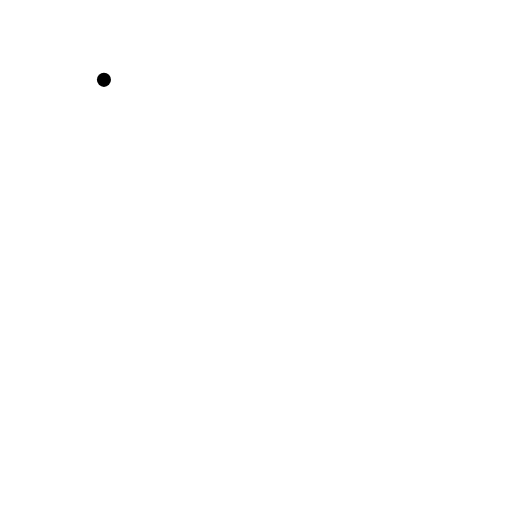
t = 0.00 s
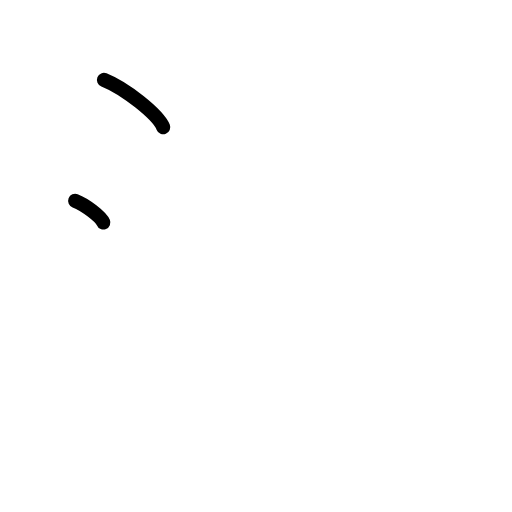
t = 1.50 s
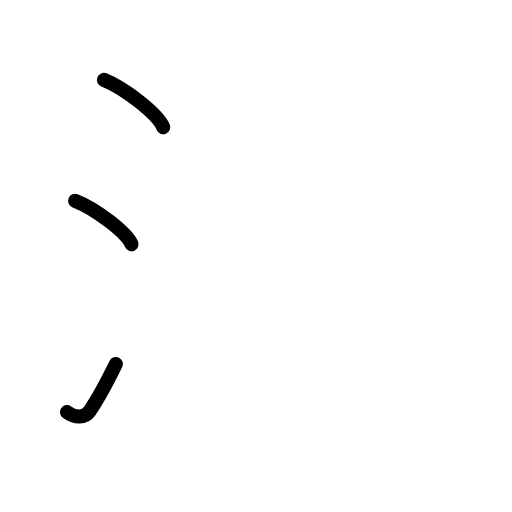
t = 2.75 s
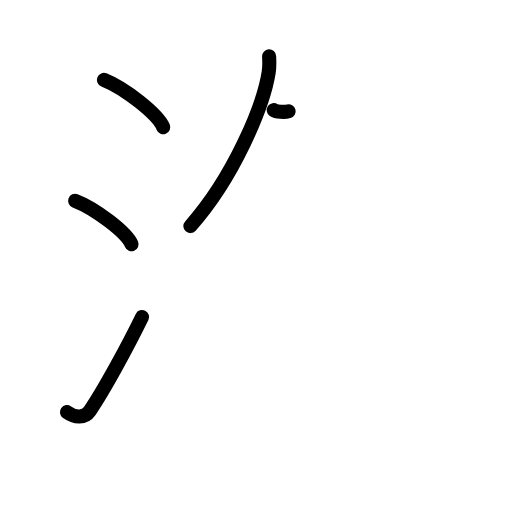
t = 4.20 s
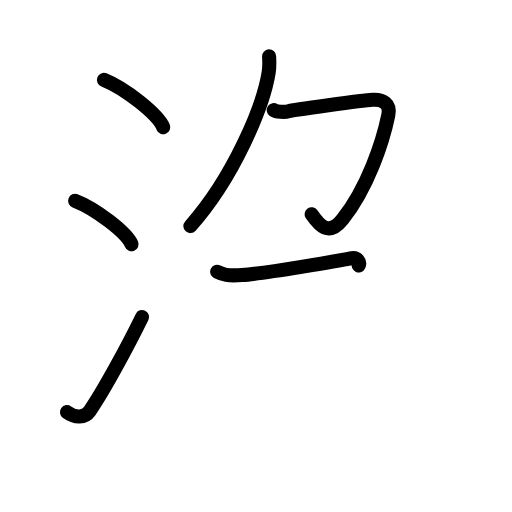
t = 5.63 s
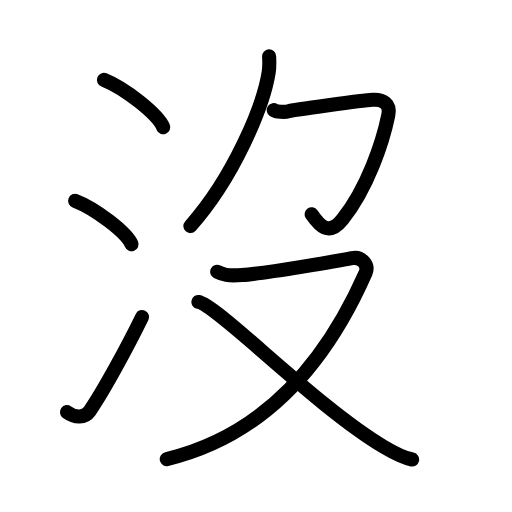
t = 7.00 s

The animated SVG that drew these frames (rendered in a browser with its animation timeline set to each time). Animation: 23 SMIL elements (animate=23); one cycle of 7.00 s.

<?xml version="1.0" encoding="UTF-8"?>
<!--
AniKanjiVG is licensed by CC-BY-SA Paul C. Sommerhoff (https://bitbucket.org/sommerhoff/anikanjivg).
AniKanjiVG uses KanjiVG which is licensed by CC-BY-SA Ulrich Apel (http://kanjivg.tagaini.net).
See also http://creativecommons.org/licenses/by-sa/3.0/
-->
<svg xmlns:kvg='http://kanjivg.tagaini.net' xmlns='http://www.w3.org/2000/svg' width='109' height='109' viewBox='0 0 109 109' style='fill:none;stroke:#000000;stroke-width:3;stroke-linecap:round;stroke-linejoin:round;' id="kvg:kanji_06c92"><g id="kvg:06c92" kvg:element="沒"><g id="kvg:06c92-g1" kvg:element="氵" kvg:variant="true" kvg:original="水" kvg:position="left" kvg:radical="tradit"><path id="kvg:06c92-s1" kvg:type="㇔" d="M22.13,17c4.45,1.78,11.5,7.32,12.62,10.09"><animate attributeName="d" begin="0.0s" dur="1.0s" from="M22.13,17C22.13,17,22.13,17,22.13,17" to="M22.13,17c4.45,1.78,11.5,7.32,12.62,10.09" />
</path>
<path id="kvg:06c92-s2" kvg:type="㇔" d="M16,42.75c4.24,1.63,10.94,6.71,12,9.25"><animate attributeName="d" begin="1.0s" dur="1.0s" from="M16,42.75C16,42.75,16,42.75,16,42.75" to="M16,42.75c4.24,1.63,10.94,6.71,12,9.25" />
<animate attributeName="d" begin="0s" dur="1.0s" from="M-100,-100" to="M-100,-100" />
</path>
<path id="kvg:06c92-s3" kvg:type="㇀" d="M14.25,87.73c1.71,1.27,3.78,1.32,4.86-0.25c3.14-4.57,8.29-14.16,11.14-19.99"><animate attributeName="d" begin="2.0s" dur="0.5s" from="M14.25,87.73C14.25,87.73,14.25,87.73,14.25,87.73" to="M14.25,87.73c1.71,1.27,3.78,1.32,4.86-0.25" />
<animate attributeName="d" begin="2.5s" dur="0.5s" from="M14.25,87.73c1.71,1.27,3.78,1.32,4.86-0.25c0,0,0,0,0,0,0" to="M14.25,87.73c1.71,1.27,3.78,1.32,4.86-0.25c3.14-4.57,8.29-14.16,11.14-19.99" />
<animate attributeName="d" begin="0s" dur="2.0s" from="M-100,-100" to="M-100,-100" />
</path>
</g>
<g id="kvg:06c92-g2" kvg:position="right"><g id="kvg:06c92-g3" kvg:element="𠂊𠂊𠂊𠂊𠂊𠂊𠂊𠂊𠔉𠔉𠂊𠂊𠂊𠂊𤇾𠂊𠔉𠂊𠂊𠂊𠂤𠂊𠂊𠂊𦥯𦥑𠂊𦥑𠂊𠂊𠔉𠔉𠂊𠂊𠂊𠂊𠂊𠂊𠂊𠂊𠂊𠂊𦥑𦥑𠂊𠂊𠂊𠂊𠬝𠂊𤇾𠂊𤇾𠂊𠂊𠂊𠂊𦥑𦥑𠂊𠂊" kvg:variant="true" kvg:original="勹" kvg:position="top"><path id="kvg:06c92-s4" kvg:type="㇒" d="M57.29,12c0.05,0.85,0.1,2.2-0.09,3.42c-1.14,7.21-7.45,22.33-16.67,32.71"><animate attributeName="d" begin="3.0s" dur="0.5s" from="M57.29,12C57.29,12,57.29,12,57.29,12" to="M57.29,12c0.05,0.85,0.1,2.2-0.09,3.42" />
<animate attributeName="d" begin="3.5s" dur="0.5s" from="M57.29,12c0.05,0.85,0.1,2.2-0.09,3.42c0,0,0,0,0,0,0" to="M57.29,12c0.05,0.85,0.1,2.2-0.09,3.42c-1.14,7.21-7.45,22.33-16.67,32.71" />
<animate attributeName="d" begin="0s" dur="3.0s" from="M-100,-100" to="M-100,-100" />
</path>
<path id="kvg:06c92-s5" kvg:type="㇇" d="M58.28,23.44c0.54,0.37,2.3,0.49,3.17,0.25c0.87-0.25,15.71-2.32,17.87-2.44c2.17-0.12,3.86,0.74,3.34,3.29C81.5,30.25,78.25,40,72.91,46.71c-2.97,3.74-4.94,1.23-6.57-1.1"><animate attributeName="d" begin="4.0s" dur="0.2s" from="M58.28,23.44C58.28,23.44,58.28,23.44,58.28,23.44" to="M58.28,23.44c0.54,0.37,2.3,0.49,3.17,0.25" />
<animate attributeName="d" begin="4.2s" dur="0.2s" from="M58.28,23.44c0.54,0.37,2.3,0.49,3.17,0.25c0,0,0,0,0,0,0" to="M58.28,23.44c0.54,0.37,2.3,0.49,3.17,0.25c0.87-0.25,15.71-2.32,17.87-2.44" />
<animate attributeName="d" begin="4.4s" dur="0.2s" from="M58.28,23.44c0.54,0.37,2.3,0.49,3.17,0.25c0.87-0.25,15.71-2.32,17.87-2.44c0,0,0,0,0,0,0" to="M58.28,23.44c0.54,0.37,2.3,0.49,3.17,0.25c0.87-0.25,15.71-2.32,17.87-2.44c2.17-0.12,3.86,0.74,3.34,3.29" />
<animate attributeName="d" begin="4.6s" dur="0.2s" from="M58.28,23.44c0.54,0.37,2.3,0.49,3.17,0.25c0.87-0.25,15.71-2.32,17.87-2.44c2.17-0.12,3.86,0.74,3.34,3.29c0,0,0,0,0,0,0" to="M58.28,23.44c0.54,0.37,2.3,0.49,3.17,0.25c0.87-0.25,15.71-2.32,17.87-2.44c2.17-0.12,3.86,0.74,3.34,3.29C81.5,30.25,78.25,40,72.91,46.71" />
<animate attributeName="d" begin="4.8s" dur="0.2s" from="M58.28,23.44c0.54,0.37,2.3,0.49,3.17,0.25c0.87-0.25,15.71-2.32,17.87-2.44c2.17-0.12,3.86,0.74,3.34,3.29C81.5,30.25,78.25,40,72.91,46.71c0,0,0,0,0,0,0" to="M58.28,23.44c0.54,0.37,2.3,0.49,3.17,0.25c0.87-0.25,15.71-2.32,17.87-2.44c2.17-0.12,3.86,0.74,3.34,3.29C81.5,30.25,78.25,40,72.91,46.71c-2.97,3.74-4.94,1.23-6.57-1.1" />
<animate attributeName="d" begin="0s" dur="4.0s" from="M-100,-100" to="M-100,-100" />
</path>
</g>
<g id="kvg:06c92-g4" kvg:element="又" kvg:position="bottom"><path id="kvg:06c92-s6" kvg:type="㇇" d="M46.24,57.85c1.26,0.65,2.12,0.91,5.28,0.71c4.7-0.3,21.25-3.17,23.39-3.6c2.14-0.43,3.62,1.54,2.92,3.14C69.5,77,56.25,92.75,35.5,97.75"><animate attributeName="d" begin="5.0s" dur="0.25s" from="M46.24,57.85C46.24,57.85,46.24,57.85,46.24,57.85" to="M46.24,57.85c1.26,0.65,2.12,0.91,5.28,0.71" />
<animate attributeName="d" begin="5.25s" dur="0.25s" from="M46.24,57.85c1.26,0.65,2.12,0.91,5.28,0.71c0,0,0,0,0,0,0" to="M46.24,57.85c1.26,0.65,2.12,0.91,5.28,0.71c4.7-0.3,21.25-3.17,23.39-3.6" />
<animate attributeName="d" begin="5.5s" dur="0.25s" from="M46.24,57.85c1.26,0.65,2.12,0.91,5.28,0.71c4.7-0.3,21.25-3.17,23.39-3.6c0,0,0,0,0,0,0" to="M46.24,57.85c1.26,0.65,2.12,0.91,5.28,0.71c4.7-0.3,21.25-3.17,23.39-3.6c2.14-0.43,3.62,1.54,2.92,3.14" />
<animate attributeName="d" begin="5.75s" dur="0.25s" from="M46.24,57.85c1.26,0.65,2.12,0.91,5.28,0.71c4.7-0.3,21.25-3.17,23.39-3.6c2.14-0.43,3.62,1.54,2.92,3.14c0,0,0,0,0,0,0" to="M46.24,57.85c1.26,0.65,2.12,0.91,5.28,0.71c4.7-0.3,21.25-3.17,23.39-3.6c2.14-0.43,3.62,1.54,2.92,3.14C69.5,77,56.25,92.75,35.5,97.75" />
<animate attributeName="d" begin="0s" dur="5.0s" from="M-100,-100" to="M-100,-100" />
</path>
<path id="kvg:06c92-s7" kvg:type="㇏" d="M42.24,64.28c4.21,0.79,24.78,22.1,39.43,30.82c2.28,1.36,3.95,2.27,6.07,2.72"><animate attributeName="d" begin="6.0s" dur="0.5s" from="M42.24,64.28C42.24,64.28,42.24,64.28,42.24,64.28" to="M42.24,64.28c4.21,0.79,24.78,22.1,39.43,30.82" />
<animate attributeName="d" begin="6.5s" dur="0.5s" from="M42.24,64.28c4.21,0.79,24.78,22.1,39.43,30.82c0,0,0,0,0,0,0" to="M42.24,64.28c4.21,0.79,24.78,22.1,39.43,30.82c2.28,1.36,3.95,2.27,6.07,2.72" />
<animate attributeName="d" begin="0s" dur="6.0s" from="M-100,-100" to="M-100,-100" />
</path>
</g>
</g>
</g>
</svg>
